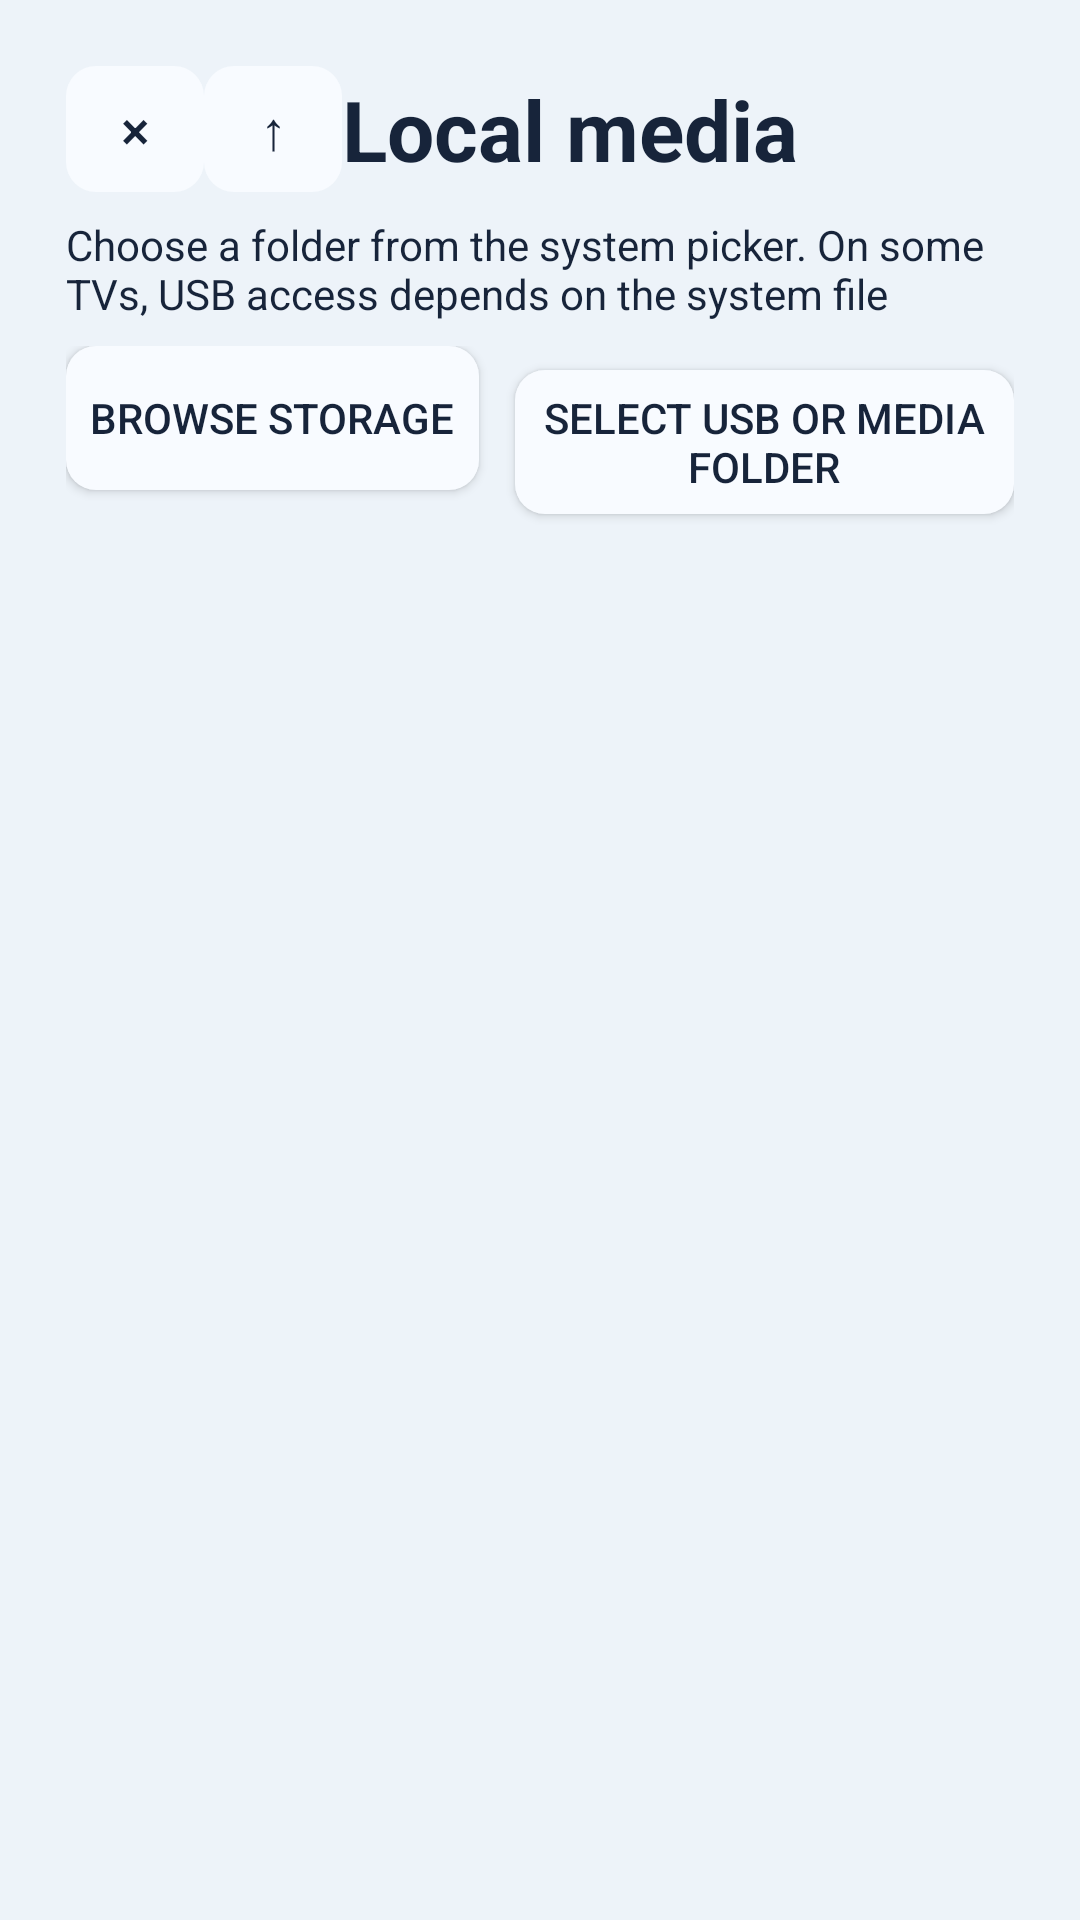

Layout XML and referenced resources for this Android screen:
<!-- AndroidManifest.xml: application theme Theme.RahaTVBrowser -->
<!-- res/layout/activity_local_media.xml -->
<?xml version="1.0" encoding="utf-8"?>
<LinearLayout xmlns:android="http://schemas.android.com/apk/res/android"
    android:layout_width="match_parent"
    android:layout_height="match_parent"
    android:background="@color/navy_950"
    android:orientation="vertical"
    android:padding="22dp">

    <LinearLayout
        android:layout_width="match_parent"
        android:layout_height="wrap_content"
        android:gravity="center_vertical"
        android:orientation="horizontal">
        <Button android:id="@+id/localMediaClose" style="@style/ToolbarButton" android:text="×" android:contentDescription="@string/close"/>
        <Button android:id="@+id/localMediaUp" style="@style/ToolbarButton" android:text="↑" android:contentDescription="@string/up_folder"/>
        <TextView
            android:layout_width="0dp"
            android:layout_height="wrap_content"
            android:layout_weight="1"
            android:text="@string/files"
            android:textColor="@color/toolbar_text"
            android:textSize="28sp"
            android:textStyle="bold"/>
    </LinearLayout>

    <TextView
        android:id="@+id/localMediaStatus"
        android:layout_width="match_parent"
        android:layout_height="wrap_content"
        android:layout_marginVertical="8dp"
        android:maxLines="2"
        android:text="@string/local_media_help"
        android:textColor="@color/toolbar_text"/>

    <LinearLayout
        android:layout_width="match_parent"
        android:layout_height="wrap_content"
        android:orientation="horizontal">
        <Button android:id="@+id/scanStorageButton" android:layout_width="wrap_content" android:layout_height="wrap_content" android:background="@drawable/focusable_button" android:text="@string/scan_storage" android:textColor="@color/toolbar_text"/>
        <Button android:id="@+id/selectFolderButton" android:layout_width="wrap_content" android:layout_height="wrap_content" android:layout_marginStart="12dp" android:background="@drawable/focusable_button" android:text="@string/select_usb_folder" android:textColor="@color/toolbar_text"/>
        <Button android:id="@+id/selectSingleFileButton" android:layout_width="wrap_content" android:layout_height="wrap_content" android:layout_marginStart="12dp" android:background="@drawable/focusable_button" android:text="@string/select_file" android:textColor="@color/toolbar_text"/>
    </LinearLayout>

    <ListView
        android:id="@+id/mediaList"
        android:layout_width="match_parent"
        android:layout_height="0dp"
        android:layout_weight="1"
        android:dividerHeight="8dp"/>
</LinearLayout>
<!-- resources referenced by this layout -->
<resources>
  <color name="navy_950">#EDF3F9</color>
  <color name="toolbar_text">#17243A</color>
  <!-- drawable focusable_button (drawable) -->
  <?xml version="1.0" encoding="utf-8"?>
  <selector xmlns:android="http://schemas.android.com/apk/res/android"><item android:state_focused="true"><shape android:shape="rectangle"><solid android:color="@color/navy_800"/><stroke android:width="2dp" android:color="@color/focus"/><corners android:radius="10dp"/><padding android:left="8dp" android:right="8dp" android:top="6dp" android:bottom="6dp"/></shape></item><item><shape android:shape="rectangle"><solid android:color="@color/navy_900"/><corners android:radius="10dp"/><padding android:left="8dp" android:right="8dp" android:top="6dp" android:bottom="6dp"/></shape></item></selector>
  <string name="close">Close</string>
  <string name="files">Local media</string>
  <string name="local_media_help">Choose a folder from the system picker. On some TVs, USB access depends on the system file provider.</string>
  <string name="scan_storage">Browse storage</string>
  <string name="select_file">Select file</string>
  <string name="select_usb_folder">Select USB or media folder</string>
  <string name="up_folder">Up</string>
  <style name="ToolbarButton" parent="Widget.AppCompat.Button.Borderless"><item name="android:layout_width">46dp</item><item name="android:layout_height">42dp</item><item name="android:minWidth">0dp</item><item name="android:minHeight">0dp</item><item name="android:padding">2dp</item><item name="android:textSize">18sp</item><item name="android:textColor">@color/toolbar_text</item><item name="android:background">@drawable/focusable_button</item><item name="android:focusable">true</item></style>
  <style name="Theme.RahaTVBrowser" parent="Theme.AppCompat.DayNight.NoActionBar"><item name="colorAccent">@color/blue_500</item><item name="android:windowBackground">@color/navy_950</item><item name="android:navigationBarColor">@color/navy_950</item><item name="android:windowLightStatusBar">false</item></style>
  <color name="navy_800">#DCE9F6</color>
  <color name="focus">#095BB8</color>
  <color name="navy_900">#F8FBFF</color>
  <color name="blue_500">#2479D8</color>
</resources>
